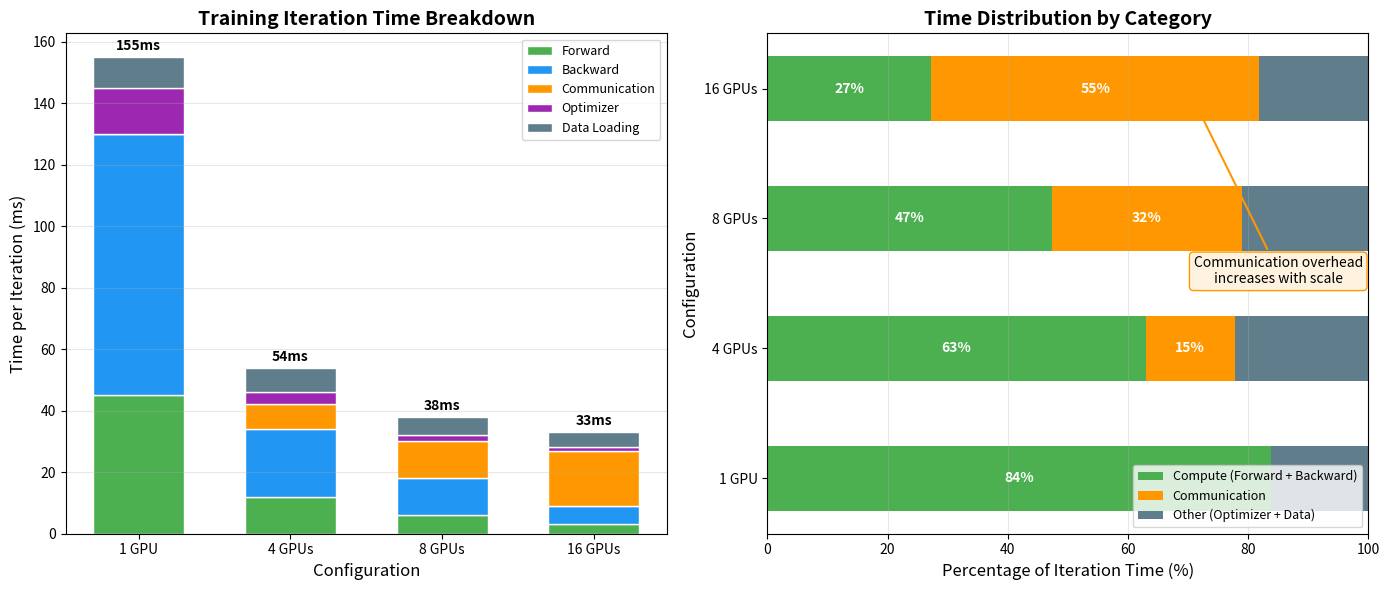

Here is the Python script that generated this plot:
"""
Training Iteration Breakdown Diagram
Shows time spent in each phase of distributed training.
"""
import matplotlib.pyplot as plt
import numpy as np

def create_training_breakdown_diagram():
    fig, axes = plt.subplots(1, 2, figsize=(14, 6))
    
    # Data for different GPU configurations
    configs = ['1 GPU', '4 GPUs', '8 GPUs', '16 GPUs']
    
    # Time breakdown (ms) for each phase
    # As GPUs increase, communication overhead grows
    data = {
        '1 GPU':   {'Forward': 45, 'Backward': 85, 'Communication': 0,  'Optimizer': 15, 'Data Loading': 10},
        '4 GPUs':  {'Forward': 12, 'Backward': 22, 'Communication': 8,  'Optimizer': 4,  'Data Loading': 8},
        '8 GPUs':  {'Forward': 6,  'Backward': 12, 'Communication': 12, 'Optimizer': 2,  'Data Loading': 6},
        '16 GPUs': {'Forward': 3,  'Backward': 6,  'Communication': 18, 'Optimizer': 1,  'Data Loading': 5},
    }
    
    phases = ['Forward', 'Backward', 'Communication', 'Optimizer', 'Data Loading']
    colors = ['#4CAF50', '#2196F3', '#FF9800', '#9C27B0', '#607D8B']
    
    # Left plot: Stacked bar chart
    ax1 = axes[0]
    
    x = np.arange(len(configs))
    width = 0.6
    bottom = np.zeros(len(configs))
    
    for phase, color in zip(phases, colors):
        values = [data[config][phase] for config in configs]
        ax1.bar(x, values, width, label=phase, bottom=bottom, color=color, edgecolor='white', linewidth=1)
        bottom += values
    
    ax1.set_xlabel('Configuration', fontsize=12)
    ax1.set_ylabel('Time per Iteration (ms)', fontsize=12)
    ax1.set_title('Training Iteration Time Breakdown', fontsize=14, fontweight='bold')
    ax1.set_xticks(x)
    ax1.set_xticklabels(configs)
    ax1.legend(loc='upper right', fontsize=9)
    ax1.grid(True, alpha=0.3, axis='y')
    
    # Add total time labels
    totals = [sum(data[config].values()) for config in configs]
    for i, total in enumerate(totals):
        ax1.annotate(f'{total}ms', (i, total), textcoords="offset points",
                    xytext=(0, 5), ha='center', fontsize=10, fontweight='bold')
    
    # Right plot: Communication overhead percentage
    ax2 = axes[1]
    
    # Calculate percentages
    comm_pct = []
    compute_pct = []
    other_pct = []
    
    for config in configs:
        total = sum(data[config].values())
        comm = data[config]['Communication']
        compute = data[config]['Forward'] + data[config]['Backward']
        other = data[config]['Optimizer'] + data[config]['Data Loading']
        
        comm_pct.append(comm / total * 100)
        compute_pct.append(compute / total * 100)
        other_pct.append(other / total * 100)
    
    # Stacked horizontal bar
    y = np.arange(len(configs))
    height = 0.5
    
    ax2.barh(y, compute_pct, height, label='Compute (Forward + Backward)', color='#4CAF50')
    ax2.barh(y, comm_pct, height, left=compute_pct, label='Communication', color='#FF9800')
    ax2.barh(y, other_pct, height, left=np.array(compute_pct) + np.array(comm_pct), 
             label='Other (Optimizer + Data)', color='#607D8B')
    
    ax2.set_xlabel('Percentage of Iteration Time (%)', fontsize=12)
    ax2.set_ylabel('Configuration', fontsize=12)
    ax2.set_title('Time Distribution by Category', fontsize=14, fontweight='bold')
    ax2.set_yticks(y)
    ax2.set_yticklabels(configs)
    ax2.legend(loc='lower right', fontsize=9)
    ax2.set_xlim(0, 100)
    ax2.grid(True, alpha=0.3, axis='x')
    
    # Add percentage labels
    for i, (comp, comm) in enumerate(zip(compute_pct, comm_pct)):
        ax2.text(comp/2, i, f'{comp:.0f}%', ha='center', va='center', 
                fontsize=10, fontweight='bold', color='white')
        if comm > 5:  # Only show if visible
            ax2.text(comp + comm/2, i, f'{comm:.0f}%', ha='center', va='center',
                    fontsize=10, fontweight='bold', color='white')
    
    # Add insight annotation
    ax2.annotate('Communication overhead\nincreases with scale', 
                xy=(70, 3), xytext=(85, 1.5),
                fontsize=10, ha='center',
                bbox=dict(boxstyle='round', facecolor='#FFF3E0', edgecolor='#FF9800'),
                arrowprops=dict(arrowstyle='->', color='#FF9800', lw=1.5))
    
    plt.tight_layout()
    plt.savefig('training_breakdown.png', dpi=150, bbox_inches='tight',
                facecolor='white', edgecolor='none')
    plt.savefig('training_breakdown.pdf', bbox_inches='tight',
                facecolor='white', edgecolor='none')
    plt.close()

if __name__ == '__main__':
    create_training_breakdown_diagram()
    print("Generated: training_breakdown.png")
